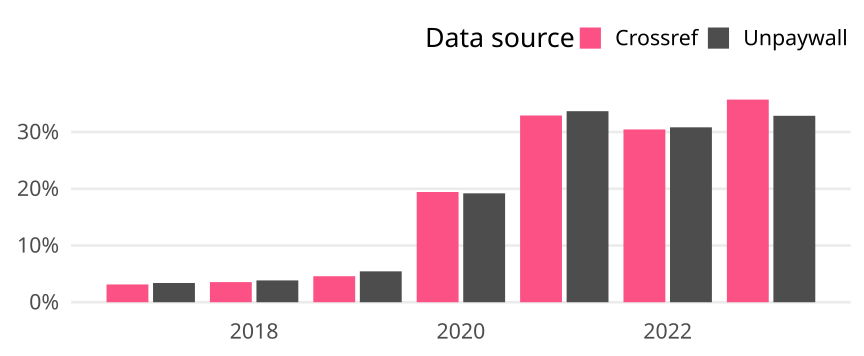

The file beside this chart, header and first rows:
cr_year, cat, article_total, name, oa_articles, oa_share
2017, Germany, 383, Crossref, 12, 0.03133
2017, Germany, 383, Unpaywall, 13, 0.03394
2018, Germany, 338, Crossref, 12, 0.0355
2018, Germany, 338, Unpaywall, 13, 0.03846
2019, Germany, 349, Crossref, 16, 0.04585
2019, Germany, 349, Unpaywall, 19, 0.05444
2020, Germany, 422, Crossref, 82, 0.1943
2020, Germany, 422, Unpaywall, 81, 0.1919
2021, Germany, 395, Crossref, 130, 0.3291
2021, Germany, 395, Unpaywall, 133, 0.3367
2022, Germany, 266, Crossref, 81, 0.3045
2022, Germany, 266, Unpaywall, 82, 0.3083
2023, Germany, 70, Crossref, 25, 0.3571
2023, Germany, 70, Unpaywall, 23, 0.3286
